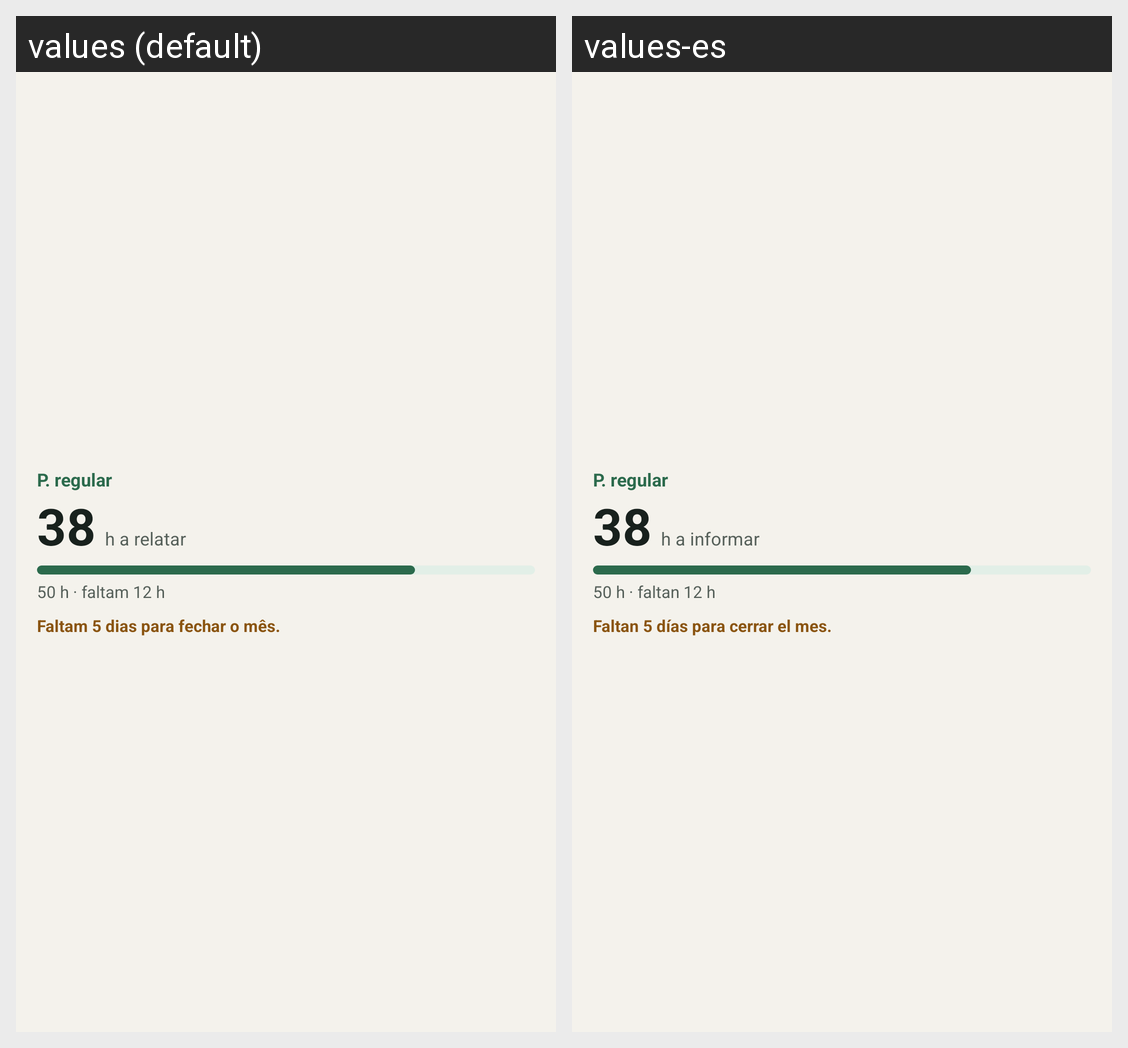

For this localized Android screen grid, give each drawn string resource with its value in every locale shown.
Android screen res/layout/preview_resumo.xml rendered under 2 locales, left to right: values (default), values-es. Device: Nexus 5 (rendered at 1080×1920; each locale shown at half size, 540×960, under a caption strip naming it); theme Theme.RelatorioCampo.
Strings drawn on this screen, with the default value and each locale's value (text and hints the layout hard-codes, and strings that could not be matched under every locale, appear in the picture but are not listed):

pv_cat
  values: P. regular
  values-es: P. regular

pv_toreport
  values: h a relatar
  values-es: h a informar

pv_goal
  values: 50 h · faltam 12 h
  values-es: 50 h · faltan 12 h

pv_left
  values: Faltam 5 dias para fechar o mês.
  values-es: Faltan 5 días para cerrar el mes.
